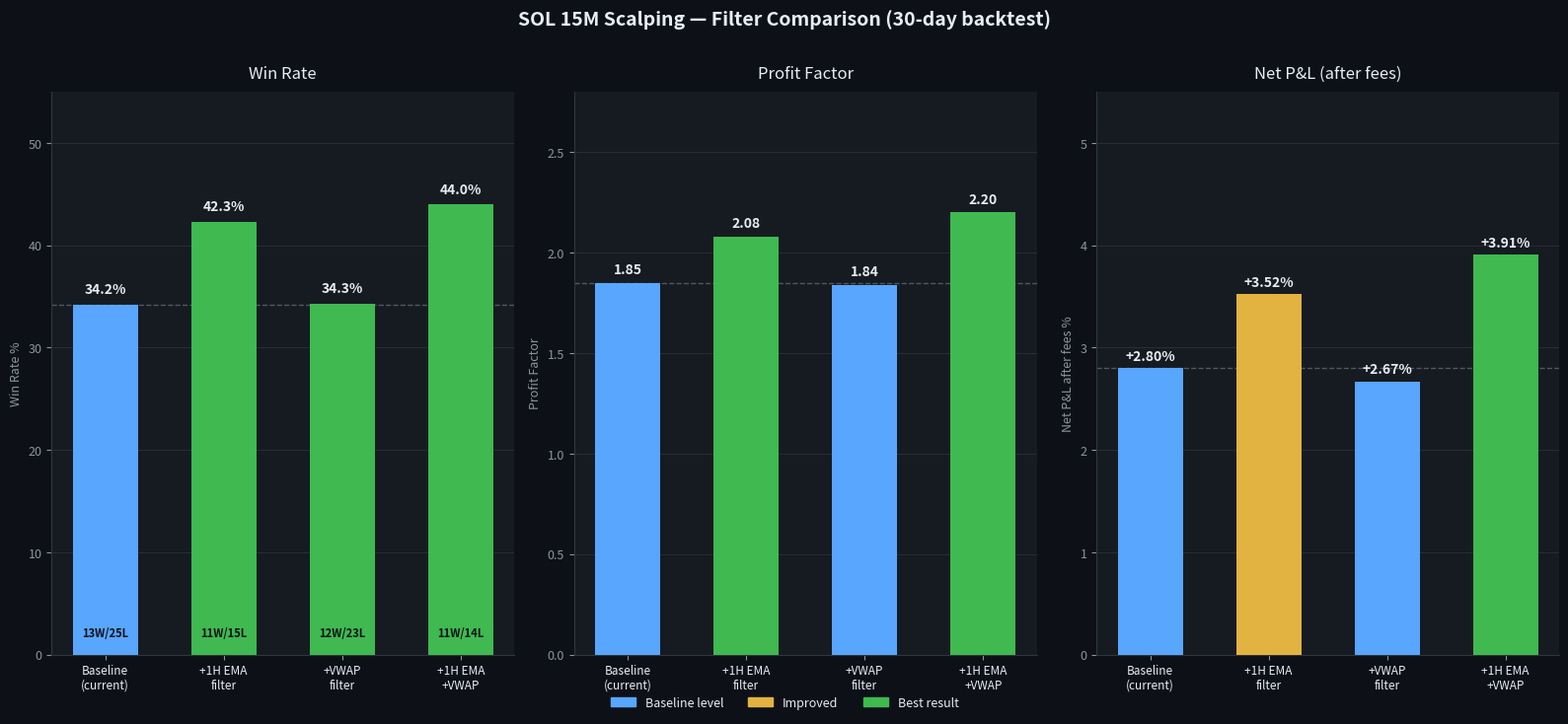

Recreate this plot in Python.
import matplotlib
matplotlib.use('Agg')
import matplotlib.pyplot as plt
import matplotlib.patches as mpatches
import numpy as np
import os

os.makedirs('output', exist_ok=True)

BG    = '#0d1117'
CARD  = '#161b22'
GREEN = '#3fb950'
RED   = '#f85149'
BLUE  = '#58a6ff'
GOLD  = '#e3b341'
GRAY  = '#8b949e'
WHITE = '#e6edf3'

labels  = ['Baseline\n(current)', '+1H EMA\nfilter', '+VWAP\nfilter', '+1H EMA\n+VWAP']
trades  = [38, 26, 35, 25]
wins    = [13, 11, 12, 11]
losses  = [25, 15, 23, 14]
wr      = [34.2, 42.3, 34.3, 44.0]
pf      = [1.85, 2.08, 1.84, 2.20]
net_fee = [2.80, 3.52, 2.67, 3.91]

x = np.arange(len(labels))
w = 0.35

fig, axes = plt.subplots(1, 3, figsize=(16, 7))
fig.patch.set_facecolor(BG)
for ax in axes:
    ax.set_facecolor(CARD)
    ax.tick_params(colors=GRAY, labelsize=9)
    ax.spines['bottom'].set_color('#30363d')
    ax.spines['left'].set_color('#30363d')
    ax.spines['top'].set_visible(False)
    ax.spines['right'].set_visible(False)

# ---------- Chart 1: Win rate ----------
colors_wr = [GREEN if v > 34.2 else BLUE for v in wr]
bars = axes[0].bar(x, wr, color=colors_wr, width=0.55, zorder=3, edgecolor='none')
axes[0].set_xticks(x)
axes[0].set_xticklabels(labels, color=WHITE, fontsize=8.5)
axes[0].set_ylabel('Win Rate %', color=GRAY, fontsize=9)
axes[0].set_title('Win Rate', color=WHITE, fontsize=12, pad=10)
axes[0].axhline(34.2, color=GRAY, linewidth=1, linestyle='--', zorder=2, alpha=0.5)
axes[0].set_ylim(0, 55)
axes[0].yaxis.label.set_color(GRAY)
axes[0].grid(axis='y', color='#30363d', linewidth=0.5, zorder=1)
for bar, val in zip(bars, wr):
    axes[0].text(bar.get_x() + bar.get_width()/2, bar.get_height() + 0.8,
                 f'{val:.1f}%', ha='center', va='bottom', color=WHITE, fontsize=10, fontweight='bold')

# ---------- Chart 2: Profit Factor ----------
colors_pf = [GREEN if v > 1.85 else BLUE for v in pf]
bars2 = axes[1].bar(x, pf, color=colors_pf, width=0.55, zorder=3, edgecolor='none')
axes[1].set_xticks(x)
axes[1].set_xticklabels(labels, color=WHITE, fontsize=8.5)
axes[1].set_ylabel('Profit Factor', color=GRAY, fontsize=9)
axes[1].set_title('Profit Factor', color=WHITE, fontsize=12, pad=10)
axes[1].axhline(1.85, color=GRAY, linewidth=1, linestyle='--', zorder=2, alpha=0.5)
axes[1].set_ylim(0, 2.8)
axes[1].grid(axis='y', color='#30363d', linewidth=0.5, zorder=1)
for bar, val in zip(bars2, pf):
    axes[1].text(bar.get_x() + bar.get_width()/2, bar.get_height() + 0.03,
                 f'{val:.2f}', ha='center', va='bottom', color=WHITE, fontsize=10, fontweight='bold')

# ---------- Chart 3: Net P&L after fees ----------
colors_nl = [GREEN if v >= max(net_fee) else (GOLD if v > net_fee[0] else BLUE) for v in net_fee]
bars3 = axes[2].bar(x, net_fee, color=colors_nl, width=0.55, zorder=3, edgecolor='none')
axes[2].set_xticks(x)
axes[2].set_xticklabels(labels, color=WHITE, fontsize=8.5)
axes[2].set_ylabel('Net P&L after fees %', color=GRAY, fontsize=9)
axes[2].set_title('Net P&L (after fees)', color=WHITE, fontsize=12, pad=10)
axes[2].axhline(net_fee[0], color=GRAY, linewidth=1, linestyle='--', zorder=2, alpha=0.5)
axes[2].set_ylim(0, 5.5)
axes[2].grid(axis='y', color='#30363d', linewidth=0.5, zorder=1)
for bar, val in zip(bars3, net_fee):
    axes[2].text(bar.get_x() + bar.get_width()/2, bar.get_height() + 0.05,
                 f'+{val:.2f}%', ha='center', va='bottom', color=WHITE, fontsize=10, fontweight='bold')

# W/L trade count overlay on chart 1
for i, (w_count, l_count) in enumerate(zip(wins, losses)):
    axes[0].text(x[i], 1.5, f'{w_count}W/{l_count}L', ha='center', va='bottom',
                 color=BG, fontsize=8, fontweight='bold')

# ---------- Legend / title ----------
baseline_patch = mpatches.Patch(color=BLUE, label='Baseline level')
improved_patch  = mpatches.Patch(color=GREEN, label='Best result')
gold_patch      = mpatches.Patch(color=GOLD, label='Improved')
fig.legend(handles=[baseline_patch, gold_patch, improved_patch],
           loc='lower center', ncol=3, frameon=False,
           labelcolor=WHITE, fontsize=9, bbox_to_anchor=(0.5, -0.02))

fig.suptitle('SOL 15M Scalping — Filter Comparison (30-day backtest)',
             color=WHITE, fontsize=14, fontweight='bold', y=1.01)

plt.tight_layout()
plt.savefig('output/filter_comparison.png', dpi=150, bbox_inches='tight',
            facecolor=BG)
print("Chart saved.")
